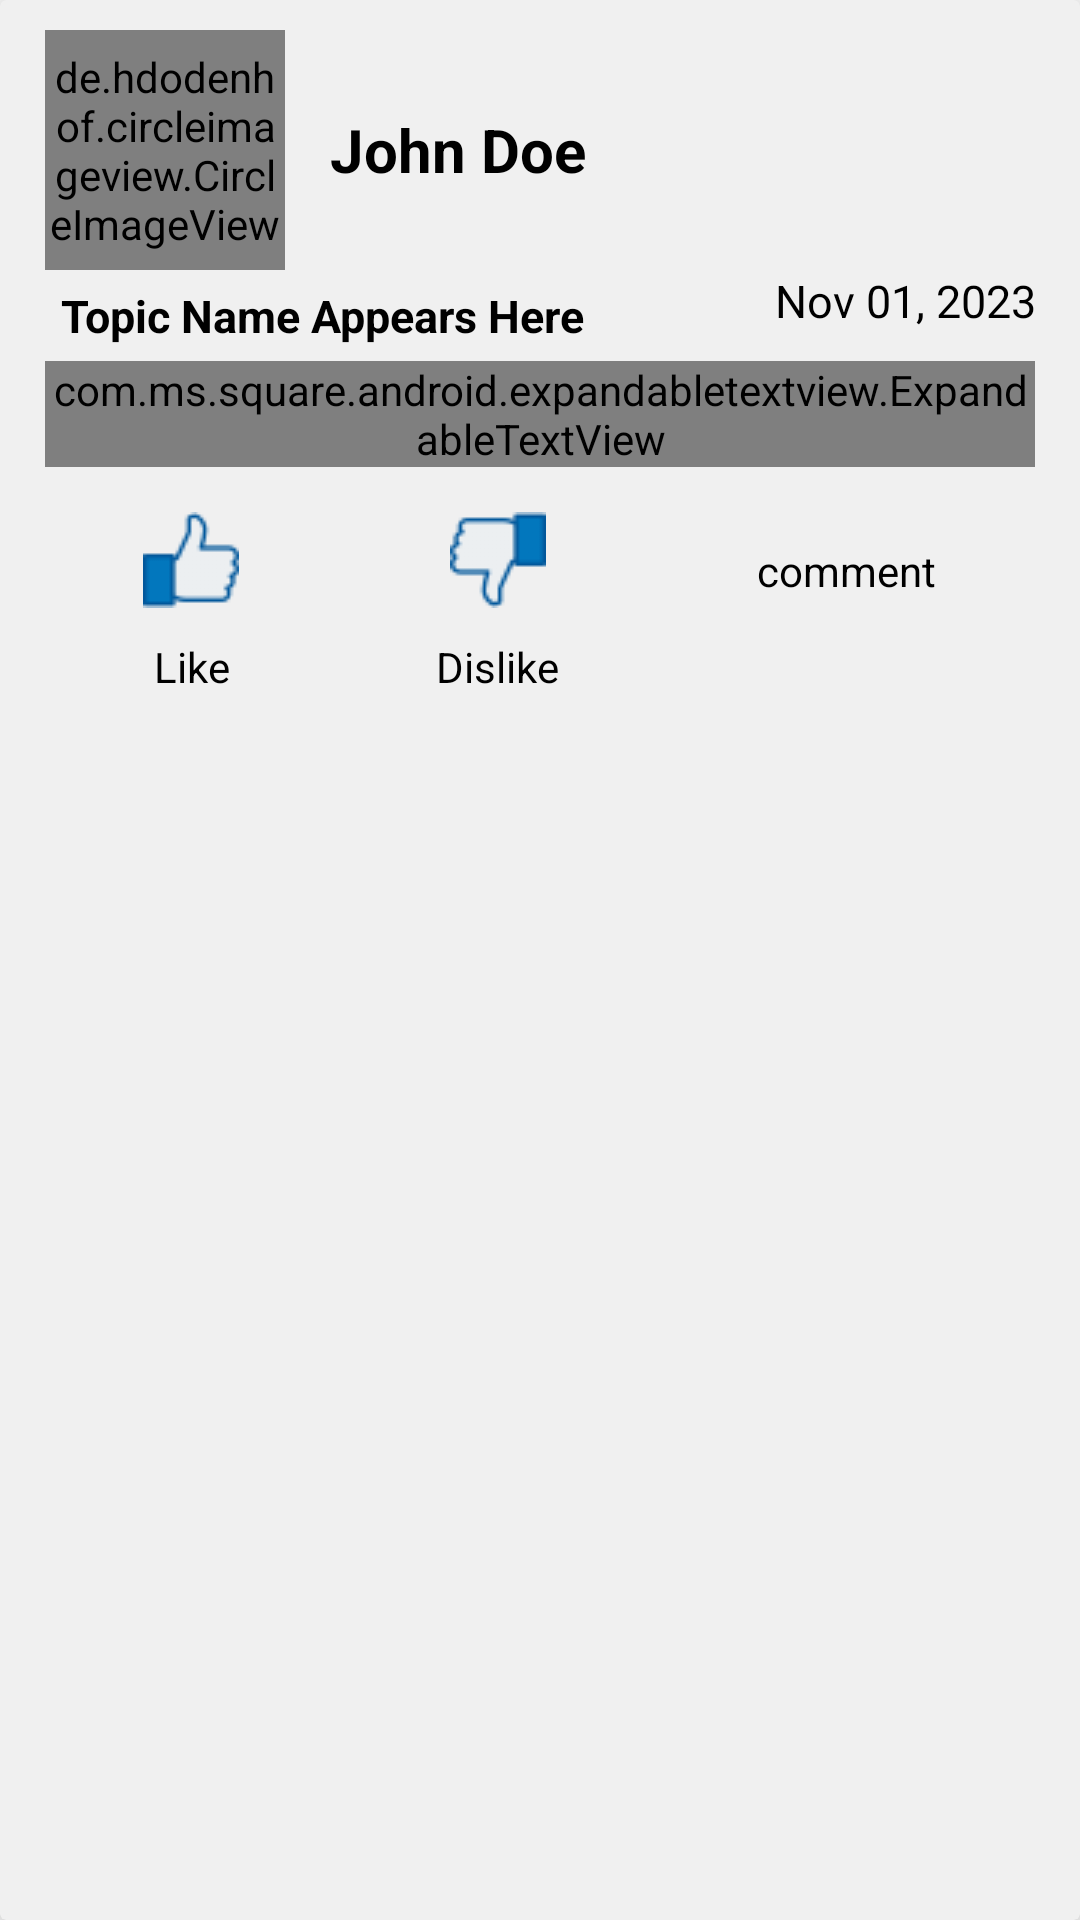

Layout XML and referenced resources for this Android screen:
<!-- AndroidManifest.xml: application theme Theme.AnimalCare -->
<!-- res/layout/forum_message_layout.xml -->
<?xml version="1.0" encoding="utf-8"?>
<androidx.cardview.widget.CardView xmlns:android="http://schemas.android.com/apk/res/android"
    android:layout_width="match_parent"
    xmlns:app="http://schemas.android.com/apk/res-auto"
    android:layout_margin="10dp"
    android:layout_height="wrap_content"
    android:elevation="10dp"
    android:background="@color/accent"
    android:backgroundTint="@color/accent"
    app:cardElevation="10dp">

    <RelativeLayout
        android:layout_width="match_parent"
        android:layout_height="wrap_content"
        android:layout_marginVertical="10dp"
        android:layout_marginHorizontal="15dp">
        <RelativeLayout
            android:layout_width="match_parent"
            android:id="@+id/userDetails"
            android:layout_height="wrap_content">

            <de.hdodenhof.circleimageview.CircleImageView
                android:id="@+id/messenger_ProfilePic"
                android:layout_width="80dp"
                android:layout_height="80dp"
                android:src="@drawable/ic_farmer" />
            <TextView
                android:layout_width="wrap_content"
                android:layout_height="wrap_content"
                android:text="John Doe"
                android:layout_toRightOf="@+id/messenger_ProfilePic"
                android:textStyle="bold"
                android:layout_marginLeft="15dp"
                android:id="@+id/senderNameTxt"
                android:textColor="@color/black"
                android:layout_centerInParent="true"
                android:textSize="20sp"/>
        </RelativeLayout>
        <LinearLayout
            android:layout_width="match_parent"
            android:layout_height="wrap_content"
            android:orientation="horizontal"
            android:layout_below="@+id/userDetails"
            android:id="@+id/questionTagsLayout">
                <TextView
                    android:layout_width="wrap_content"
                    android:layout_height="wrap_content"
                    android:text="@string/topicNameTxt"
                    android:textColor="@color/black"
                    android:textSize="15sp"
                    android:layout_margin="5dp"
                    android:gravity="center"
                    android:layout_gravity="center_vertical"
                    android:id="@+id/topicTxt"
                    android:textStyle="bold"/>
                <TextView
                    android:layout_width="wrap_content"
                    android:layout_height="wrap_content"
                    android:id="@+id/asked_on_textview"
                    android:layout_weight="1"
                    android:gravity="right"
                    android:text="Nov 01, 2023"
                    android:textColor="@color/black"
                    android:textSize="15sp"/>
        </LinearLayout>
        <RelativeLayout
            android:layout_width="match_parent"
            android:layout_below="@+id/questionTagsLayout"
            android:id="@+id/messageLayout"
            android:layout_height="wrap_content">
            <com.ms.square.android.expandabletextview.ExpandableTextView
                android:layout_width="match_parent"
                android:layout_height="wrap_content"
                android:id="@+id/expand_text_view"
                app:maxCollapsedLines="5"
                app:animDuration="200">
                <TextView
                    android:layout_width="match_parent"
                    android:layout_height="wrap_content"
                    android:id="@+id/postMessageTxt"
                    android:layout_marginHorizontal="10dp"
                    android:layout_margin="2dp"
                    android:textColor="@color/black"/>
                <ImageButton
                    android:layout_width="wrap_content"
                    android:layout_height="wrap_content"
                    android:id="@+id/expand_collapse"
                    android:padding="16dp"
                    android:layout_gravity="right|bottom"
                    android:background="@android:color/transparent"/>
            </com.ms.square.android.expandabletextview.ExpandableTextView>
            <ImageView
                android:layout_width="380dp"
                android:layout_height="250dp"
                android:visibility="gone"
                android:id="@+id/messageImage"
                android:layout_centerHorizontal="true"/>
        </RelativeLayout>
        <LinearLayout
            android:layout_width="match_parent"
            android:layout_height="wrap_content"
            android:layout_below="@+id/messageLayout"
            android:layout_marginTop="10dp"
            android:weightSum="3"
            android:id="@+id/userReactionsLayout"
            android:orientation="horizontal">

        <LinearLayout
            android:layout_width="wrap_content"
            android:layout_height="wrap_content"
            android:orientation="vertical"
            android:layout_weight="1"
            android:layout_gravity=""
            android:gravity="center_vertical|center_horizontal"
            android:id="@+id/likeLayout">

            <ImageView
                android:layout_width="wrap_content"
                android:layout_height="wrap_content"
                android:id="@+id/like"
                android:padding="5dp"
                android:src="@drawable/ic_like"/>
            <TextView
                android:layout_width="wrap_content"
                android:layout_height="wrap_content"
                android:text="Like"
                android:padding="5dp"
                android:textColor="@color/black"
                android:gravity="center"
                android:id="@+id/txt_like"/>
        </LinearLayout>
        <LinearLayout
            android:layout_width="wrap_content"
            android:layout_height="wrap_content"
            android:layout_weight="1"
            android:gravity="center_horizontal|center_vertical"
            android:id="@+id/dislikeLayout"
            android:orientation="vertical">

            <ImageView
                android:layout_width="wrap_content"
                android:layout_height="wrap_content"
                android:padding="5dp"
                android:id="@+id/dislike"
                android:src="@drawable/ic_dislike"/>

            <TextView
                android:layout_width="wrap_content"
                android:layout_height="wrap_content"
                android:padding="5dp"
                android:text="Dislike"
                android:textColor="@color/black"
                android:gravity="center"
                android:id="@+id/txt_dislike"/>

        </LinearLayout>
        <LinearLayout
            android:layout_width="wrap_content"
            android:layout_height="wrap_content"
            android:layout_weight="1"
            android:id="@+id/commentLayout"
            android:gravity="center_horizontal"
            android:orientation="vertical">

            <ImageView
                android:layout_width="wrap_content"
                android:layout_height="wrap_content"
                android:padding="5dp"
                android:id="@+id/comment"
                android:src="@drawable/ic_comment"/>

            <TextView
                android:layout_width="wrap_content"
                android:layout_height="wrap_content"
                android:text="comment"
                android:padding="5dp"
                android:gravity="center"
                android:textColor="@color/black"
                android:id="@+id/txt_comment"/>

        </LinearLayout>
        </LinearLayout>
    </RelativeLayout>

</androidx.cardview.widget.CardView>
<!-- resources referenced by this layout -->
<resources>
  <color name="accent">#F0F0F0</color>
  <color name="black">#FF000000</color>
  <!-- drawable ic_dislike: png bitmap (drawable, 1825 bytes) -->
  <!-- drawable ic_like: png bitmap (drawable, 1803 bytes) -->
  <string name="topicNameTxt" translatable="false">Topic Name Appears Here</string>
  <style name="Theme.AnimalCare" parent="Theme.MaterialComponents.DayNight.NoActionBar">
          
          <item name="colorPrimaryVariant">@color/animalCareBackground</item>
          <item name="colorOnPrimary">@color/animalCareBackground</item>
          
          <item name="colorSecondary">@color/teal_200</item>
          <item name="colorSecondaryVariant">@color/teal_700</item>
          <item name="colorOnSecondary">@color/black</item>
          
          <item name="android:statusBarColor" tools:targetApi="l">?attr/colorPrimaryVariant</item>
          <item name="colorPrimary">@color/animalCareBackground</item>
          <item name="colorPrimaryDark">@color/animalCareBackground</item>
          <item name="colorAccent">@color/colorAccent</item>
          
      </style>
  <color name="animalCareBackground">#20a7db</color>
  <color name="teal_200">#FF03DAC5</color>
  <color name="teal_700">#FF018786</color>
  <color name="colorAccent">#f2f2f2</color>
</resources>
